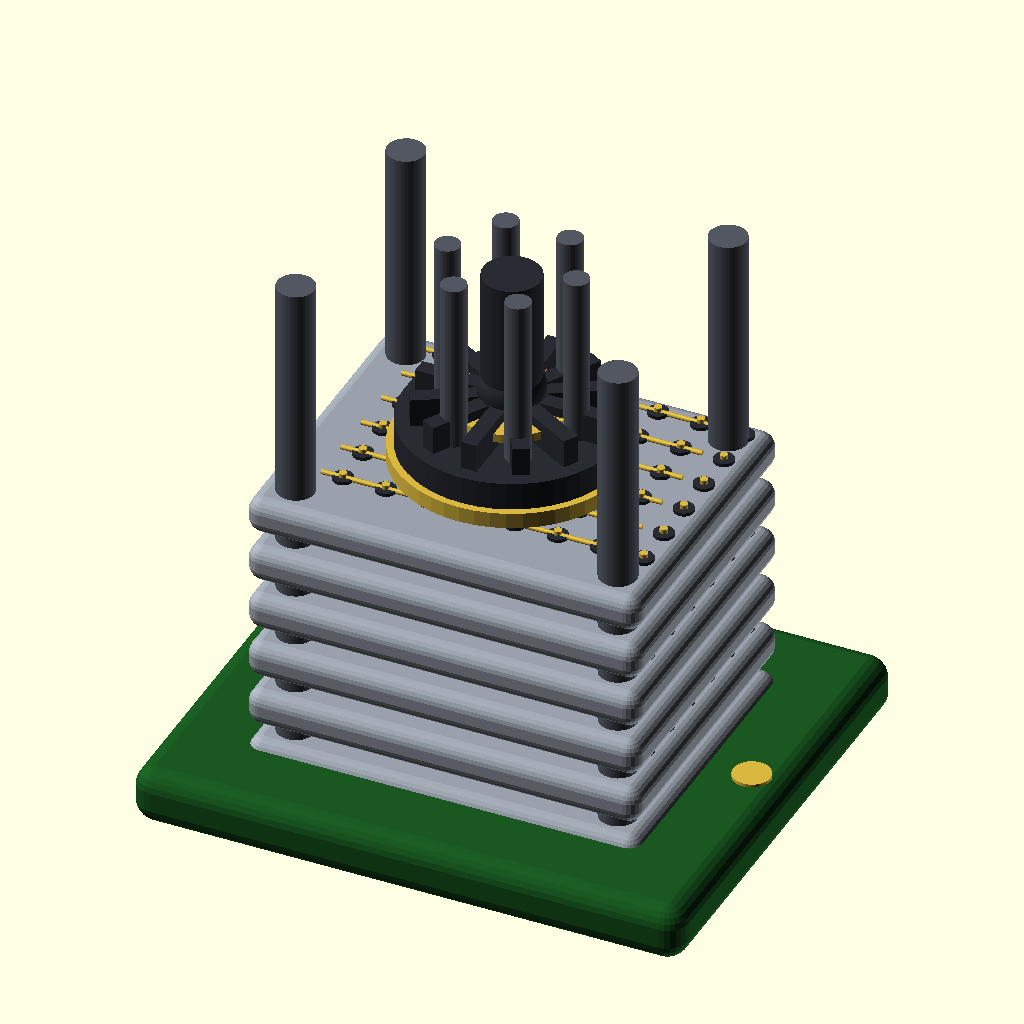
Cell 1: the model at its default parameters.
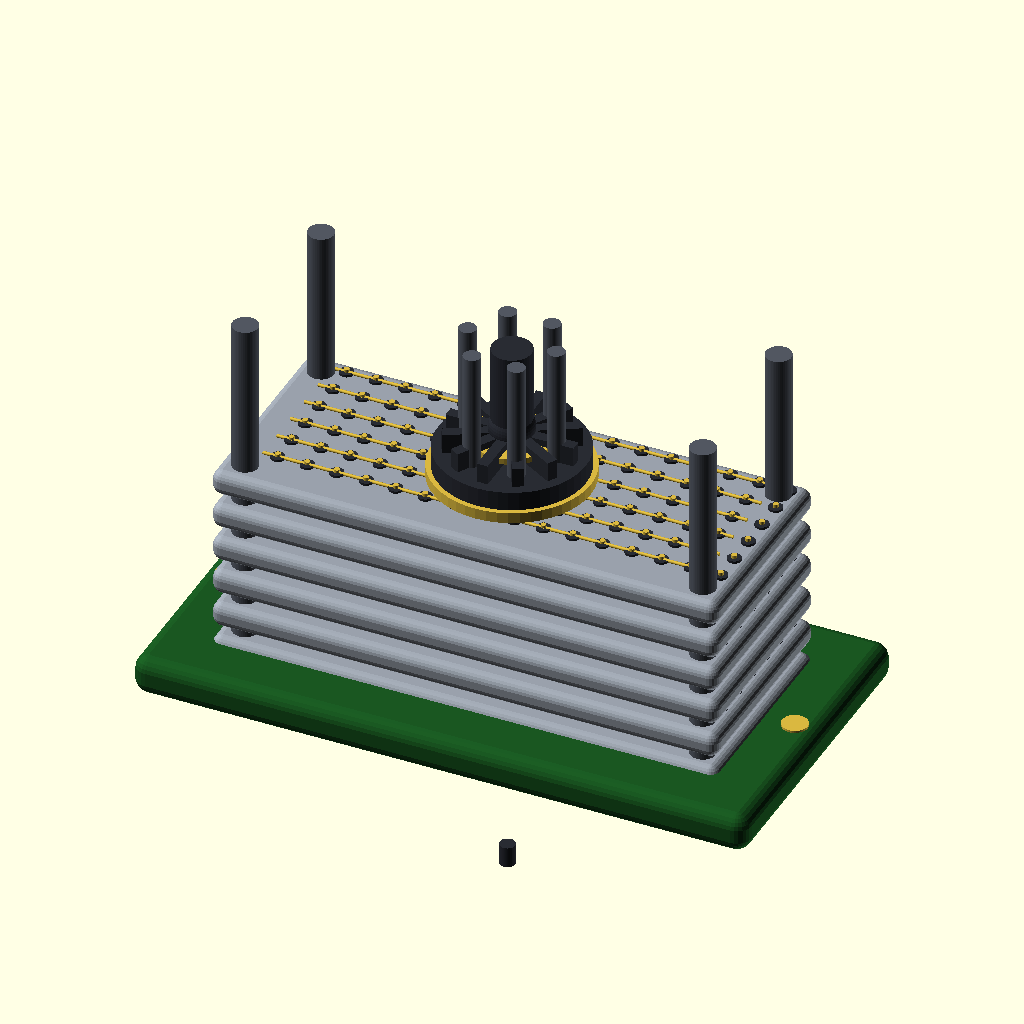
Cell 2: cols = 16 (everything else at default).
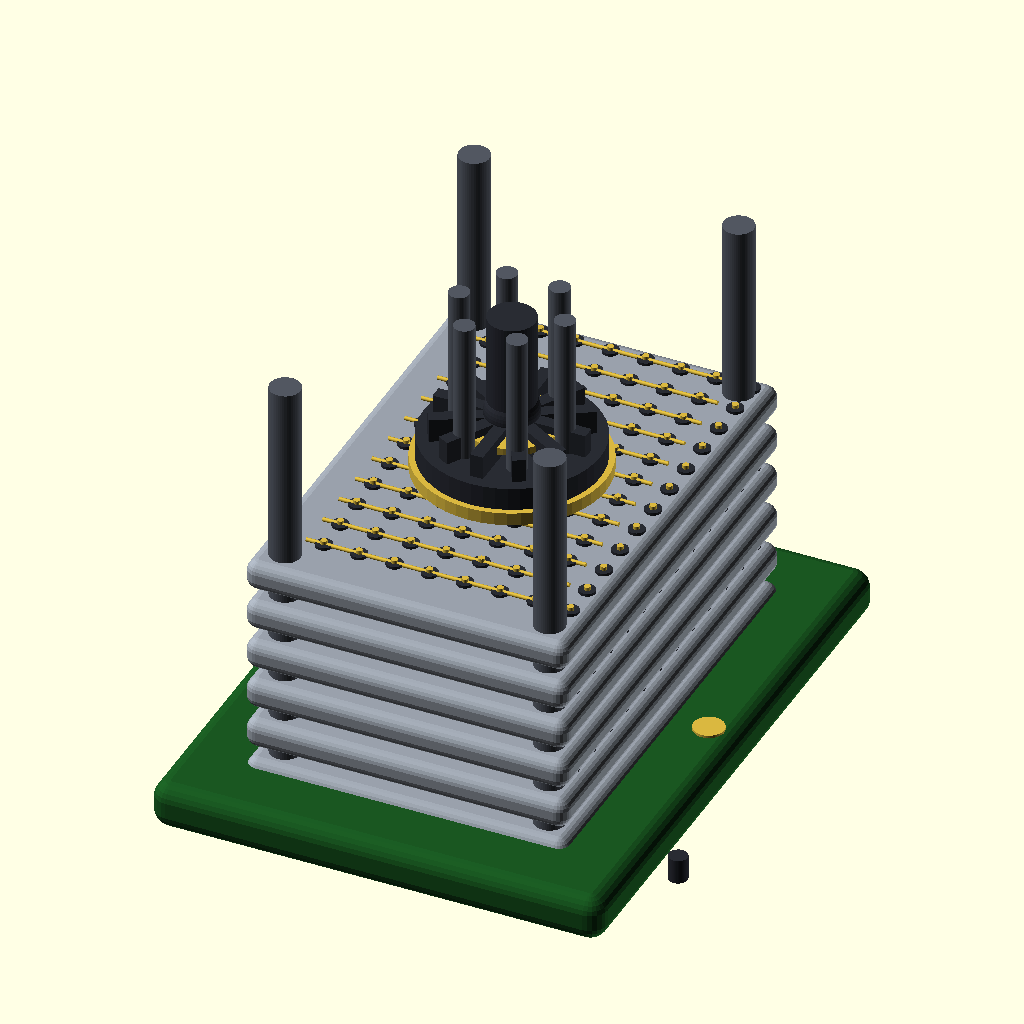
Cell 3 — rows set to 12, the other parameters unchanged.
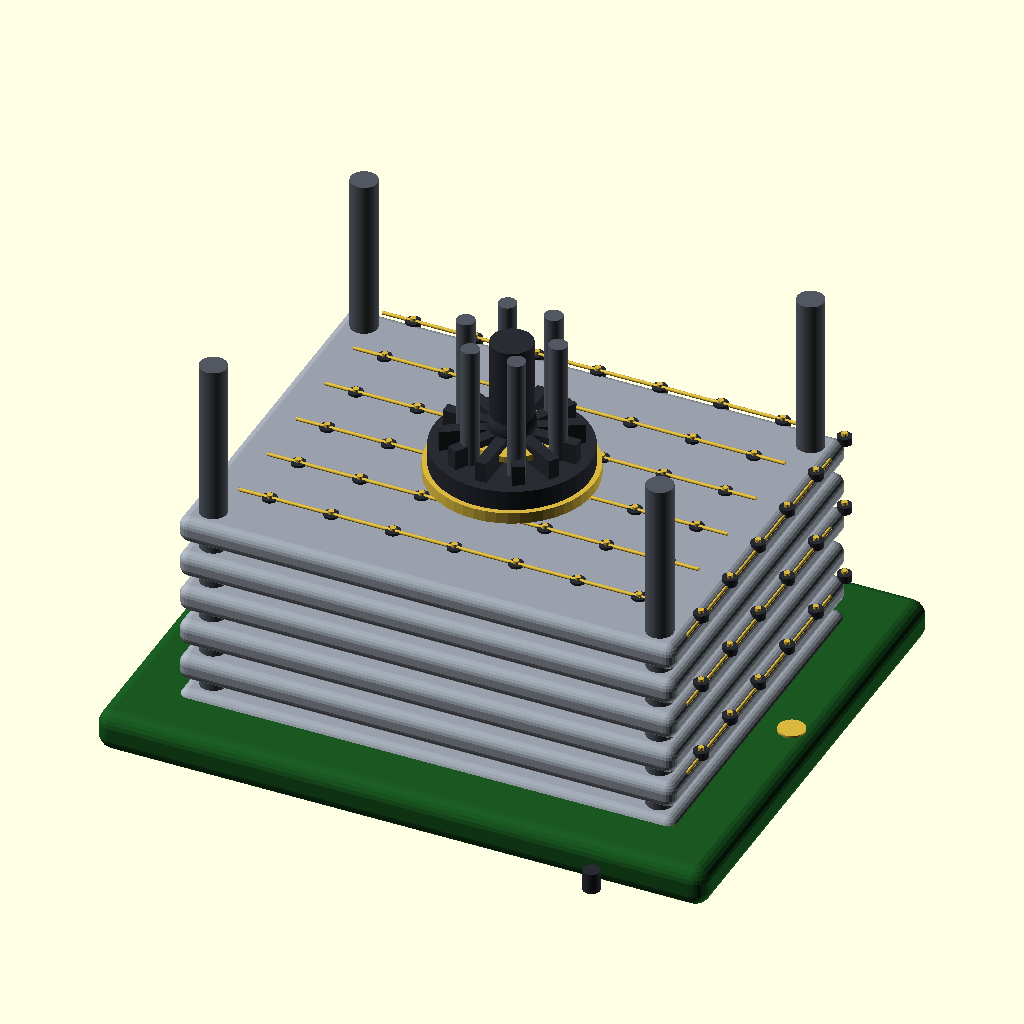
Cell 4: the same model with pitch = 12.
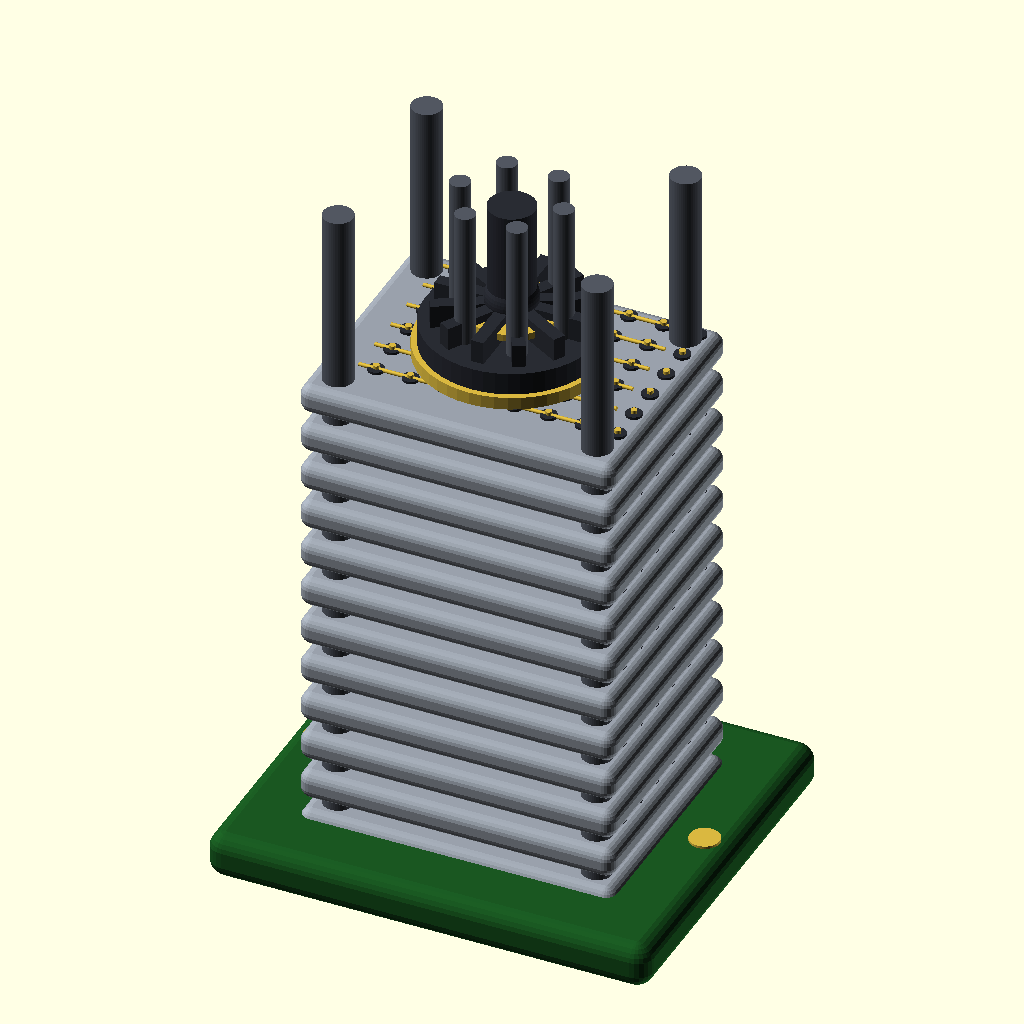
Cell 5: planes = 12 (everything else at default).
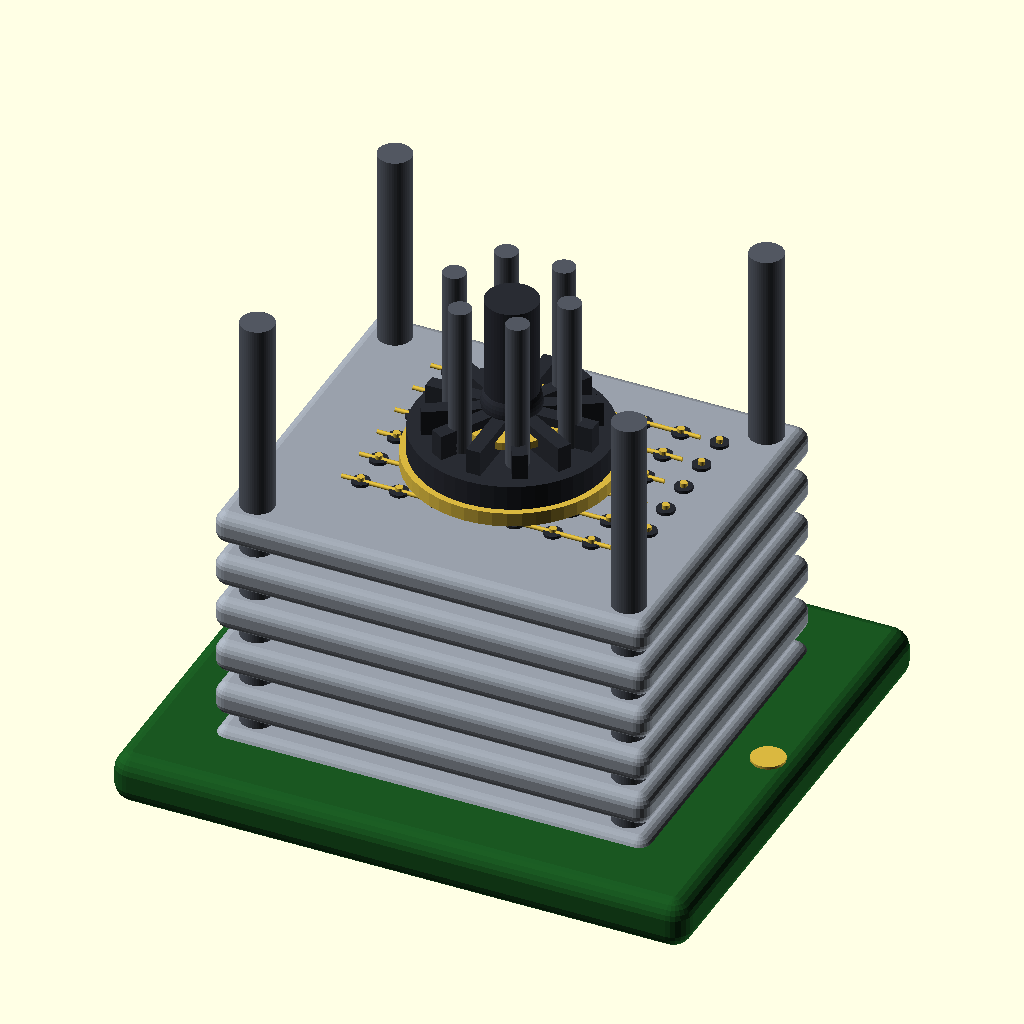
Cell 6 — sheet_margin set to 13, the other parameters unchanged.
The same orthographic view direction (rotation 55°, 0°, 25°; colour scheme Cornfield) for every cell, with the view re-fitted per cell, so scale and position can differ between cells.
OpenSCAD source file projects/Crossbar/neuro_crossbar.scad:
$fn = 48;

cols        = 8;
rows        = 6;
pitch       = 6.0;
planes      = 6;
sheet_margin = 6.5;
sheet_z     = 2.0;
stack_gap   = 5.4;
wire_r      = 0.34;
wire_gap    = 1.2;
line_rise   = 0.7;
mem_r       = 1.4;
post_r      = 2.6;
post_off    = 5.0;
via_r       = 1.05;
via_ring_r  = 9.0;
axon_r      = 4.0;
myelin_or   = 5.7;
tray_z      = 3.2;
fins_n      = 12;
cap_r       = 15.0;
cap_h       = 5.0;
fin_h       = 18.0;

pcb    = [0.10, 0.34, 0.13];
gold   = [0.85, 0.72, 0.25];
diel   = [0.60, 0.63, 0.67];
dark   = [0.16, 0.17, 0.20];
steel  = [0.32, 0.34, 0.38];
myelin = [0.92, 0.93, 0.94];

SX   = (cols - 1) * pitch + 2 * sheet_margin;
SY   = (rows - 1) * pitch + 2 * sheet_margin;
dZ   = sheet_z + stack_gap;
topz = tray_z + (planes - 1) * dZ + sheet_z;
capz = topz + 4.0;
stack_top = capz + cap_h + fin_h + 6.0;

function cell_pt(i, j, off) =
    [ (i - (cols - 1) / 2) * pitch + off,
      (j - (rows - 1) / 2) * pitch + off ];

module synapse_cell(zm) {
    color(dark)  cylinder(r = mem_r, h = 1.5, center = true);
    color(gold)  translate([0, 0, 0.75]) cylinder(r = 0.55, h = 0.6, $fn = 24);
}

module plane(k) {
    off = (k % 2) ? pitch / 2 : 0;
    z   = tray_z + k * dZ + sheet_z / 2;
    lo  = z + sheet_z / 2 + line_rise;
    hi  = lo + wire_gap;
    q   = (k % 2) ? [hi, lo] : [lo, hi];

    color(diel) translate([0, 0, z]) minkowski() {
        cube([SX - 4.2, SY - 4.2, sheet_z - 1.0], center = true);
        sphere(r = 2.1, $fn = 24);
    }
    color(gold) {
        for (j = [0:rows - 1]) {
            p = cell_pt(0, j, off);
            translate([0, p[1], q[0]]) rotate([0, 90, 0])
                cylinder(h = (cols - 1) * pitch, r = wire_r, center = true);
        }
        for (i = [0:cols - 1]) {
            p = cell_pt(i, 0, off);
            translate([p[0], 0, q[1]]) rotate([90, 0, 0])
                cylinder(h = (rows - 1) * pitch, r = wire_r, center = true);
        }
    }
    for (i = [0:cols - 1], j = [0:rows - 1]) {
        p = cell_pt(i, j, off);
        translate([p[0], p[1], (lo + hi) / 2]) synapse_cell(0);
    }
}

module tray() {
    color(pcb) translate([0, 0, tray_z / 2]) minkowski() {
        cube([SX + 16, SY + 16, tray_z - 1.2], center = true);
        sphere(r = 3.0, $fn = 24);
    }
    color(gold) {
        for (i = [0:9])
            translate([-27 + i * 6, -SY / 2 - 7, tray_z / 2]) cube([3.4, 4, 0.8], center = true);
        for (s = [0, 1]) translate([s ? SX / 2 + 6 : -SX / 2 - 6, 0, 3.0])
            cylinder(r = 2.6, h = 6, center = true);
    }
    color(dark) {
        for (s = [0, 1]) translate([s ? SX / 2 + 6 : -SX / 2 - 6, 0, 3.0])
            rotate([0, 90, 0]) cylinder(r = 1.0, h = 7, center = true, $fn = 24);
        for (a = [0:90:270]) rotate([0, 0, a]) translate([(SX + 16) / 2 - 5, (SY + 16) / 2 - 5, tray_z / 2])
            cylinder(r = 1.6, h = tray_z + 1, center = true);
    }
}

module main_posts() {
    px = SX / 2 - post_off;
    py = SY / 2 - post_off;
    color(steel) {
        for (sx = [0, 1], sy = [0, 1]) {
            translate([sx ? px : -px, sy ? py : -py, stack_top / 2])
                cylinder(r = post_r, h = stack_top, center = true);
            for (k = [0:planes - 1]) {
                zc = tray_z + k * dZ + sheet_z / 2;
                translate([sx ? px : -px, sy ? py : -py, zc])
                    cylinder(r = post_r + 1.3, h = 1.6, center = true);
            }
        }
    }
}

module tsv_cluster() {
    color(steel) {
        for (a = [0:60:300]) rotate([0, 0, a]) {
            translate([via_ring_r, 0, stack_top / 2])
                cylinder(r = via_r + 0.7, h = stack_top, center = true);
            for (k = [0:planes - 1]) {
                zc = tray_z + k * dZ + sheet_z / 2;
                translate([via_ring_r, 0, zc]) cylinder(r = via_r + 1.6, h = 1.6, center = true);
            }
        }
    }
}

module axon_column() {
    color(dark) translate([0, 0, stack_top / 2 - 2]) cylinder(r = axon_r, h = stack_top, center = true);
    color(myelin) {
        for (k = [0:planes - 2]) {
            zg = tray_z + k * dZ + sheet_z + stack_gap / 2;
            translate([0, 0, zg]) difference() {
                cylinder(r = myelin_or, h = 1.6, center = true);
                cylinder(r = axon_r, h = 1.8, center = true);
            }
        }
    }
}

module cortex_cap() {
    color(dark) {
        translate([0, 0, capz + cap_h / 2]) cylinder(r = cap_r, h = cap_h, center = true);
        for (a = [0:360 / fins_n:359]) rotate([0, 0, a])
            translate([0, 0, capz]) cube([cap_r * 2 - 4, 2.2, fin_h], center = true);
        translate([0, 0, capz + cap_h + 4.5]) sphere(r = 4.5);
    }
    color(gold) {
        translate([0, 0, capz]) cylinder(r = cap_r + 1.0, h = 2.2, center = true);
        translate([0, 0, capz + cap_h + 2.0]) cylinder(r = 8, h = 1.2, center = true);
    }
}

module neuro_crossbar() {
    tray();
    for (k = [0:planes - 1]) plane(k);
    main_posts();
    tsv_cluster();
    axon_column();
    cortex_cap();
}

neuro_crossbar();
Customizer parameters (derived from the source; name, type, default, range or options):
cols: number, default 8
rows: number, default 6
pitch: number, default 6
planes: number, default 6
sheet_margin: number, default 6.5
sheet_z: number, default 2
stack_gap: number, default 5.4
wire_r: number, default 0.34
wire_gap: number, default 1.2
line_rise: number, default 0.7
mem_r: number, default 1.4
post_r: number, default 2.6
post_off: number, default 5
via_r: number, default 1.05
via_ring_r: number, default 9
axon_r: number, default 4
myelin_or: number, default 5.7
tray_z: number, default 3.2
fins_n: number, default 12
cap_r: number, default 15
cap_h: number, default 5
fin_h: number, default 18
pcb: vector, default [0.1, 0.34, 0.13]
gold: vector, default [0.85, 0.72, 0.25]
diel: vector, default [0.6, 0.63, 0.67]
dark: vector, default [0.16, 0.17, 0.2]
steel: vector, default [0.32, 0.34, 0.38]
myelin: vector, default [0.92, 0.93, 0.94]
